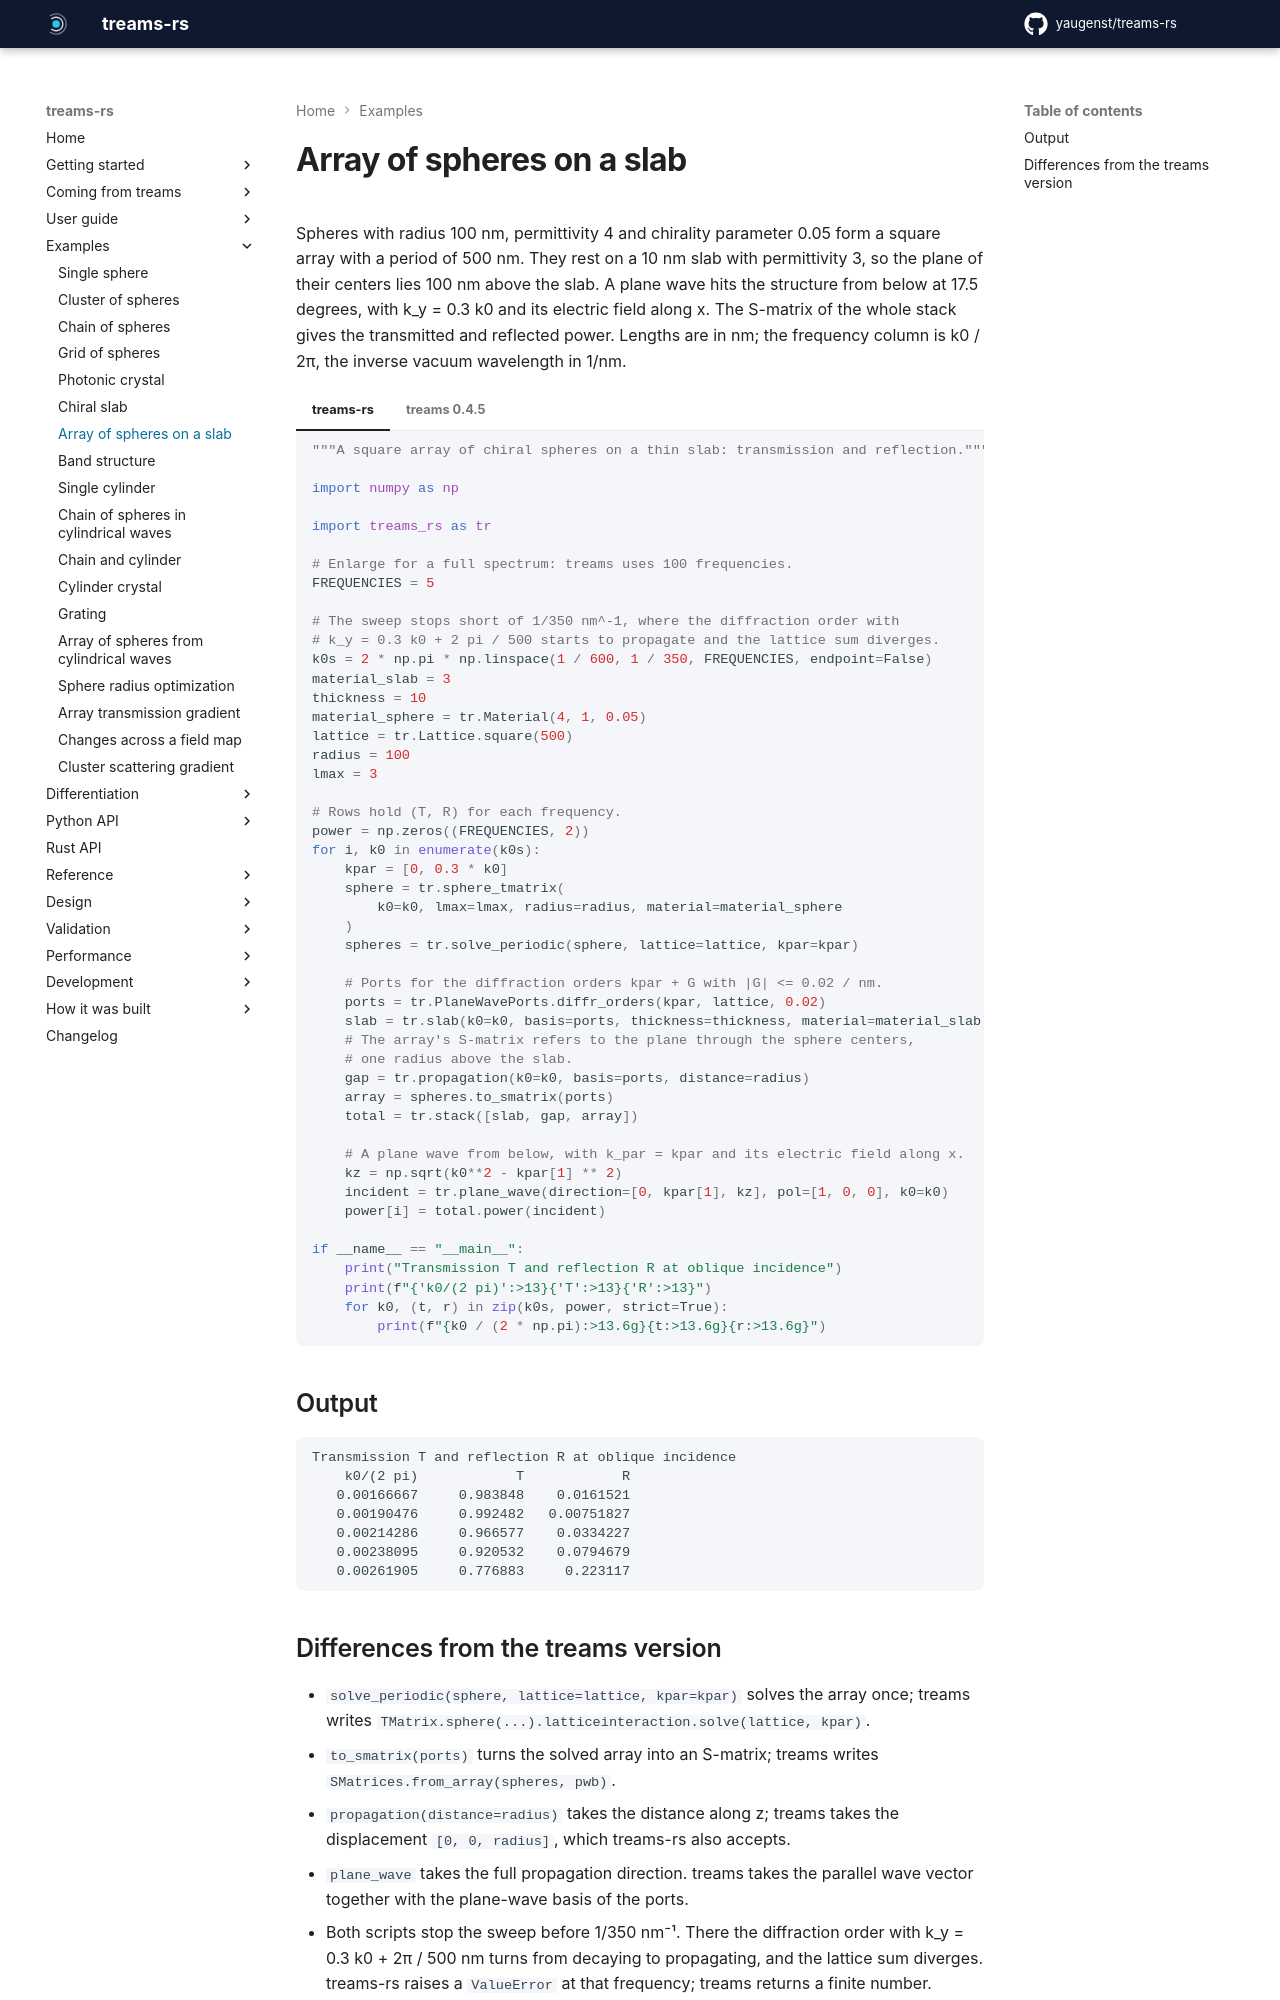

repository: yaugenst/treams-rs · page: dev/examples/array_spheres/index.html · generator: mkdocs

---
description: Transmission and reflection of a square array of chiral spheres on a thin slab at oblique incidence.
---

# Array of spheres on a slab

Spheres with radius 100 nm, permittivity 4 and chirality parameter 0.05 form a
square array with a period of 500 nm. They rest on a 10 nm slab with
permittivity 3, so the plane of their centers lies 100 nm above the slab. A
plane wave hits the structure from below at 17.5 degrees, with
k_y = 0.3 k0 and its electric field along x. The S-matrix of the whole stack
gives the transmitted and reflected power. Lengths are in nm; the frequency
column is k0 / 2π, the inverse vacuum wavelength in 1/nm.

<!-- fmt: off -->

=== "treams-rs"

    ```python no-exec
    --8<-- "docs/examples/array_spheres.py"
    ```

=== "treams 0.4.5"

    ```python no-exec
    --8<-- "docs/examples/upstream/array_spheres.py"
    ```

<!-- fmt: on -->

## Output

```text
--8<-- "docs/examples/output/array_spheres.txt"
```
